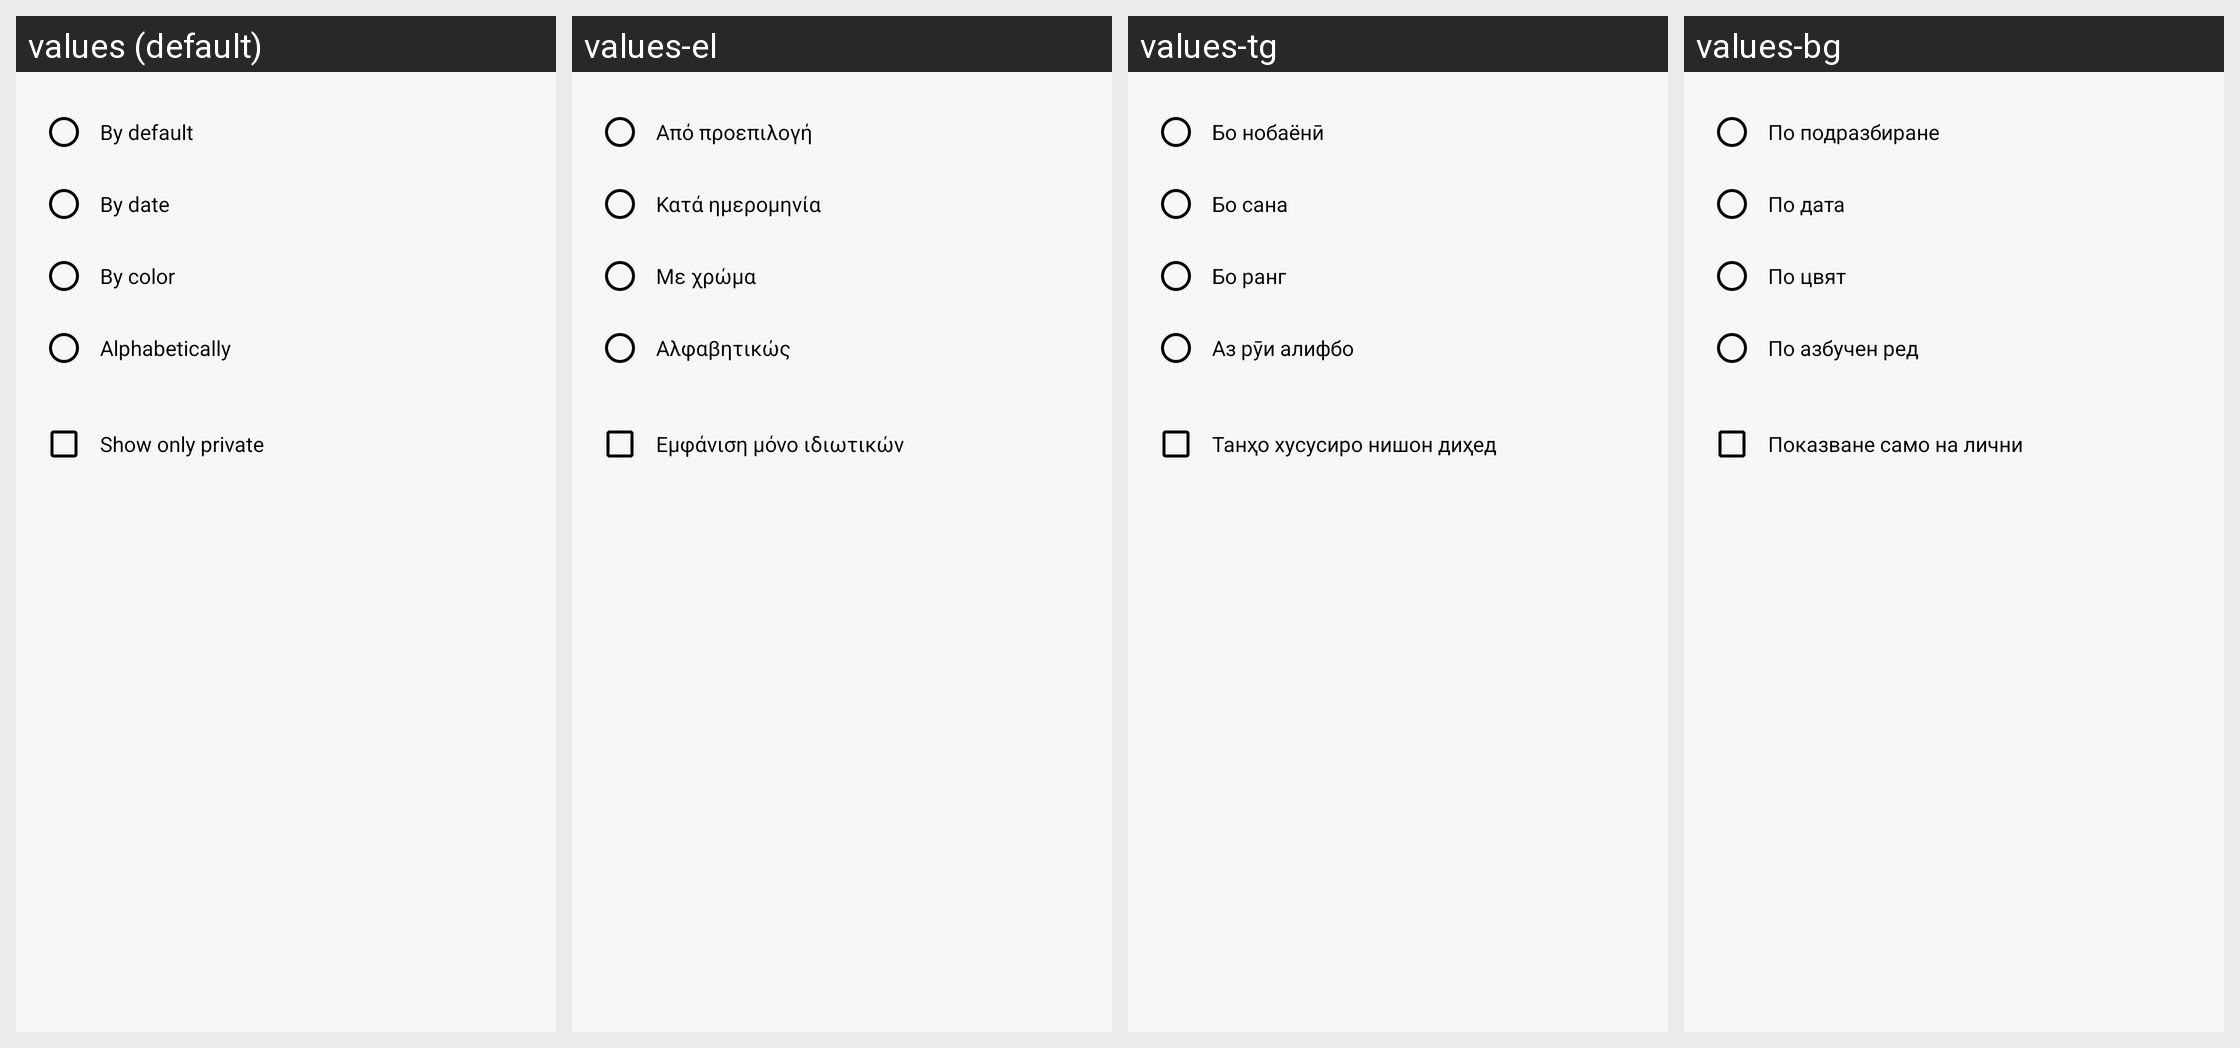

Strings drawn on this Android screen and how each of the app's shown locales translates them:
Android screen res/layout/fragment_sort.xml rendered under 4 locales, left to right: values (default), values-el, values-tg, values-bg. Device: Nexus 5 (rendered at 1080×1920; each locale shown at half size, 540×960, under a caption strip naming it); theme LightTheme.
Other locales in the repository, not shown: values-af, values-am, values-ar, values-az, values-be, values-bn, values-bs, values-ca, values-ceb, values-co, values-cs, values-da, values-de, values-en, values-eo, values-es, values-et, values-eu, values-fi, values-fil, values-fr, values-gl, values-haw, values-hi, values-hr, values-hu, values-hy, values-in, values-it, values-ja, values-ka, values-ko, values-lt, values-lv, values-mn, values-ne, values-nl, values-no, values-ny, values-pl, values-pt, values-ru, values-sk, values-sl, values-so, values-sq, values-sr, values-su, values-sv, values-th, values-tk, values-tr, values-tt, values-uk, values-uz, values-vi, values-zh.
Strings drawn on this screen, with the default value and each locale's value (text and hints the layout hard-codes, and strings that could not be matched under every locale, appear in the picture but are not listed):

by_default
  values: By default
  values-el: Από προεπιλογή
  values-tg: Бо нобаёнӣ
  values-bg: По подразбиране

by_date
  values: By date
  values-el: Κατά ημερομηνία
  values-tg: Бо сана
  values-bg: По дата

by_color
  values: By color
  values-el: Με χρώμα
  values-tg: Бо ранг
  values-bg: По цвят

alphabetically
  values: Alphabetically
  values-el: Αλφαβητικώς
  values-tg: Аз рӯи алифбо
  values-bg: По азбучен ред

show_only_private
  values: Show only private
  values-el: Εμφάνιση μόνο ιδιωτικών
  values-tg: Танҳо хусусиро нишон диҳед
  values-bg: Показване само на лични
